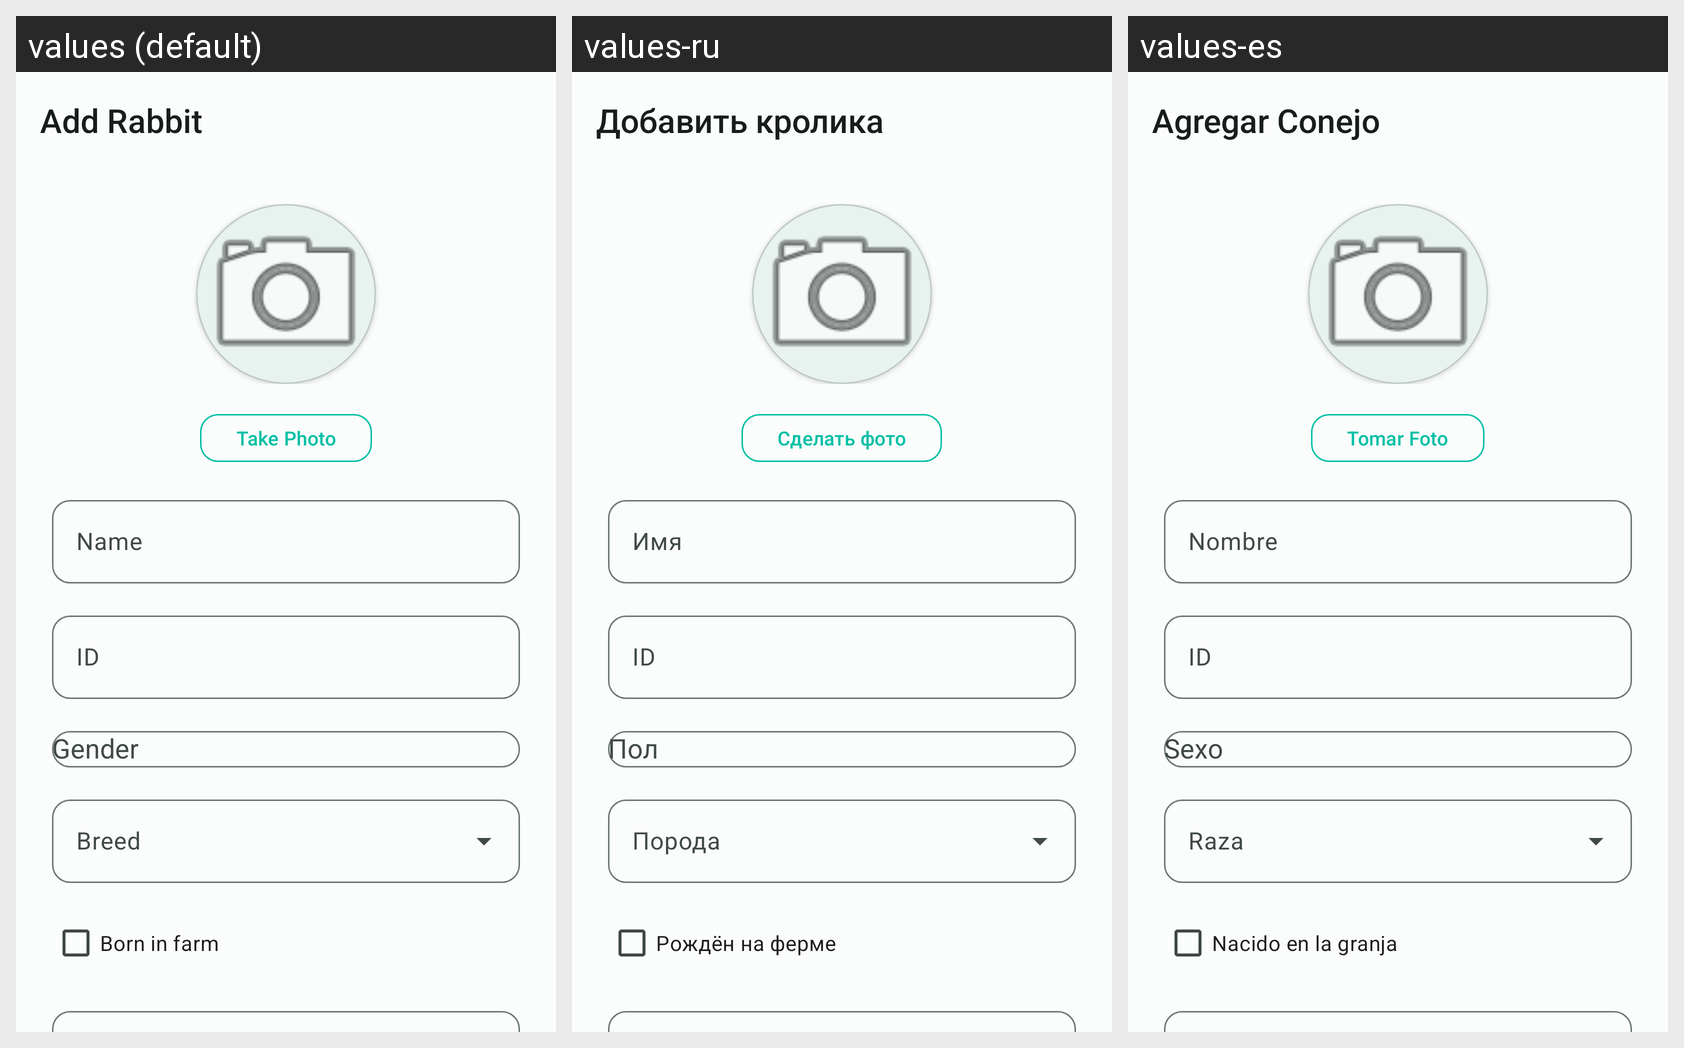

Locale-by-locale string values for the Android screen shown in this grid:
Android screen res/layout/activity_add_edit_rabbit.xml rendered under 3 locales, left to right: values (default), values-ru, values-es. Device: Nexus 5 (rendered at 1080×1920; each locale shown at half size, 540×960, under a caption strip naming it); theme Theme.Cunnis.
Strings drawn on this screen, with the default value and each locale's value (text and hints the layout hard-codes, and strings that could not be matched under every locale, appear in the picture but are not listed):

rabbit_add
  values: Add Rabbit
  values-ru: Добавить кролика
  values-es: Agregar Conejo

rabbit_take_photo
  values: Take Photo
  values-ru: Сделать фото
  values-es: Tomar Foto

rabbit_name
  values: Name
  values-ru: Имя
  values-es: Nombre

rabbit_identifier
  values: ID
  values-ru: ID
  values-es: ID

rabbit_born_in_farm
  values: Born in farm
  values-ru: Рождён на ферме
  values-es: Nacido en la granja
